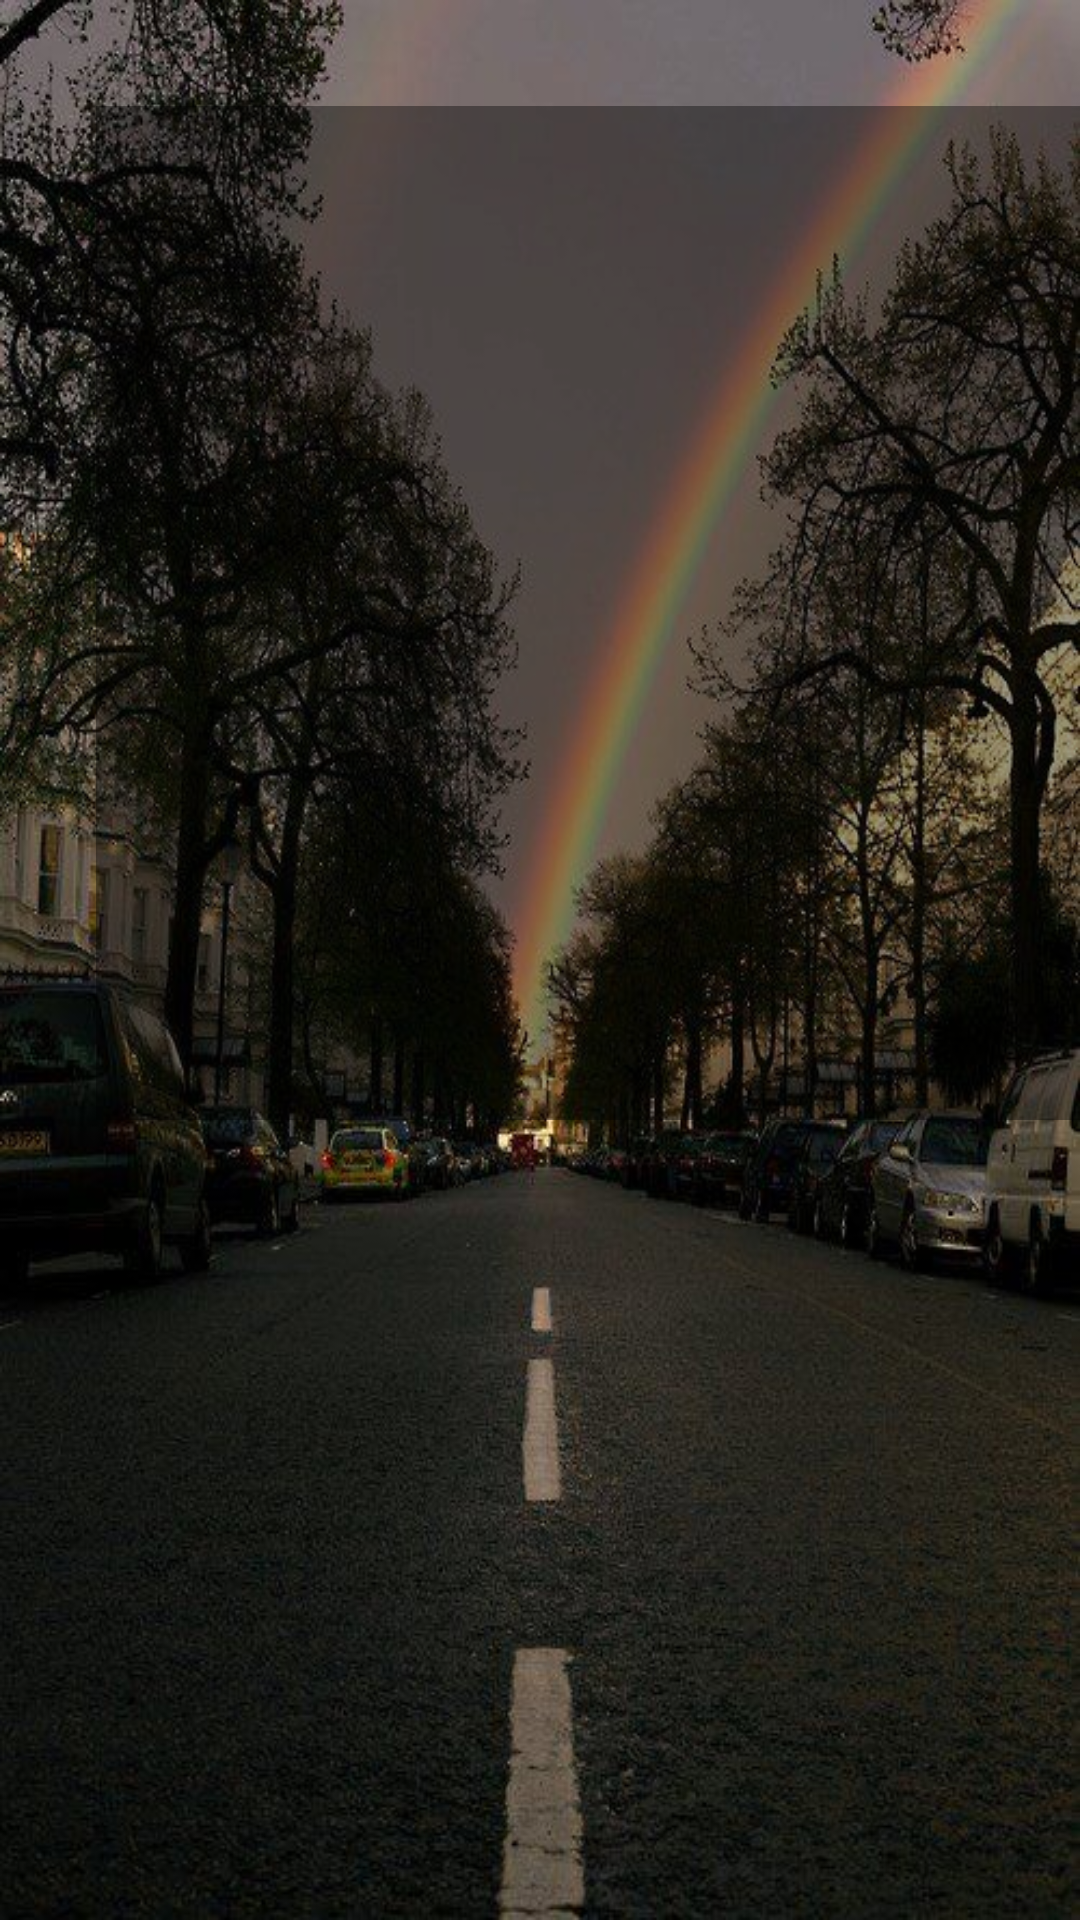

Here is an Android app screen rendered from its layout file. Give the layout XML and the strings, colors and styles it references.
<!-- AndroidManifest.xml: application theme AppTheme -->
<!-- res/layout/activity_consejos.xml -->
<?xml version="1.0" encoding="utf-8"?>
<androidx.constraintlayout.widget.ConstraintLayout xmlns:android="http://schemas.android.com/apk/res/android"
    xmlns:app="http://schemas.android.com/apk/res-auto"
    xmlns:tools="http://schemas.android.com/tools"
    android:layout_width="match_parent"
    android:layout_height="match_parent"
    android:background="@drawable/fondo"
    tools:context=".actividadespasatiempos.Bromas">


  <TextView
      android:id="@+id/textEt1"
      android:layout_width="346dp"
      android:layout_height="338dp"
      android:layout_marginStart="32dp"
      android:textAlignment="center"
      android:textColor="#FFFFFF"
      android:textSize="26sp"
      android:background="#000000"
      android:backgroundTint="#63000000"
      app:layout_constraintBottom_toBottomOf="parent"
      app:layout_constraintStart_toStartOf="parent"
      app:layout_constraintTop_toTopOf="parent"
      app:layout_constraintVertical_bias="0.117" />

  <ImageView
      android:id="@+id/speakBtn1"
      android:layout_width="wrap_content"
      android:layout_height="wrap_content"
      android:layout_marginTop="12dp"
      app:layout_constraintEnd_toStartOf="@+id/stopBtn1"
      app:layout_constraintHorizontal_bias="0.315"
      app:layout_constraintStart_toStartOf="parent"
      app:layout_constraintTop_toBottomOf="@+id/textEt1"
      app:srcCompat="@drawable/ic_speak" />

  <ImageView
      android:id="@+id/stopBtn1"
      android:layout_width="wrap_content"
      android:layout_height="wrap_content"
      android:layout_marginTop="12dp"
      android:layout_marginEnd="84dp"
      app:layout_constraintEnd_toEndOf="parent"
      app:layout_constraintTop_toBottomOf="@+id/textEt1"
      app:srcCompat="@drawable/ic_stop" />
</androidx.constraintlayout.widget.ConstraintLayout>
<!-- resources referenced by this layout -->
<resources>
  <!-- drawable fondo: jpg bitmap (drawable-v24, 89806 bytes) -->
  <!-- drawable ic_speak (drawable) -->
  <vector android:height="60dp" android:tint="#FFFFFF"
      android:viewportHeight="24" android:viewportWidth="24"
      android:width="60dp" xmlns:android="http://schemas.android.com/apk/res/android">
      <path android:fillColor="@android:color/white" android:pathData="M3,9v6h4l5,5L12,4L7,9L3,9zM16.5,12c0,-1.77 -1.02,-3.29 -2.5,-4.03v8.05c1.48,-0.73 2.5,-2.25 2.5,-4.02zM14,3.23v2.06c2.89,0.86 5,3.54 5,6.71s-2.11,5.85 -5,6.71v2.06c4.01,-0.91 7,-4.49 7,-8.77s-2.99,-7.86 -7,-8.77z"/>
  </vector>
  <!-- drawable ic_stop (drawable) -->
  <vector android:height="60dp" android:tint="#FFFFFF"
      android:viewportHeight="24" android:viewportWidth="24"
      android:width="60dp" xmlns:android="http://schemas.android.com/apk/res/android">
      <path android:fillColor="@android:color/white" android:pathData="M16.5,12c0,-1.77 -1.02,-3.29 -2.5,-4.03v2.21l2.45,2.45c0.03,-0.2 0.05,-0.41 0.05,-0.63zM19,12c0,0.94 -0.2,1.82 -0.54,2.64l1.51,1.51C20.63,14.91 21,13.5 21,12c0,-4.28 -2.99,-7.86 -7,-8.77v2.06c2.89,0.86 5,3.54 5,6.71zM4.27,3L3,4.27 7.73,9L3,9v6h4l5,5v-6.73l4.25,4.25c-0.67,0.52 -1.42,0.93 -2.25,1.18v2.06c1.38,-0.31 2.63,-0.95 3.69,-1.81L19.73,21 21,19.73l-9,-9L4.27,3zM12,4L9.91,6.09 12,8.18L12,4z"/>
  </vector>
  <style name="AppTheme" parent="Theme.MaterialComponents.DayNight.Bridge">
          
  
          <item name="colorPrimary">#be704c</item>
          <item name="colorPrimaryDark">#EDBEBE</item>
          <item name="colorAccent">#D81B60</item>
      </style>
</resources>
